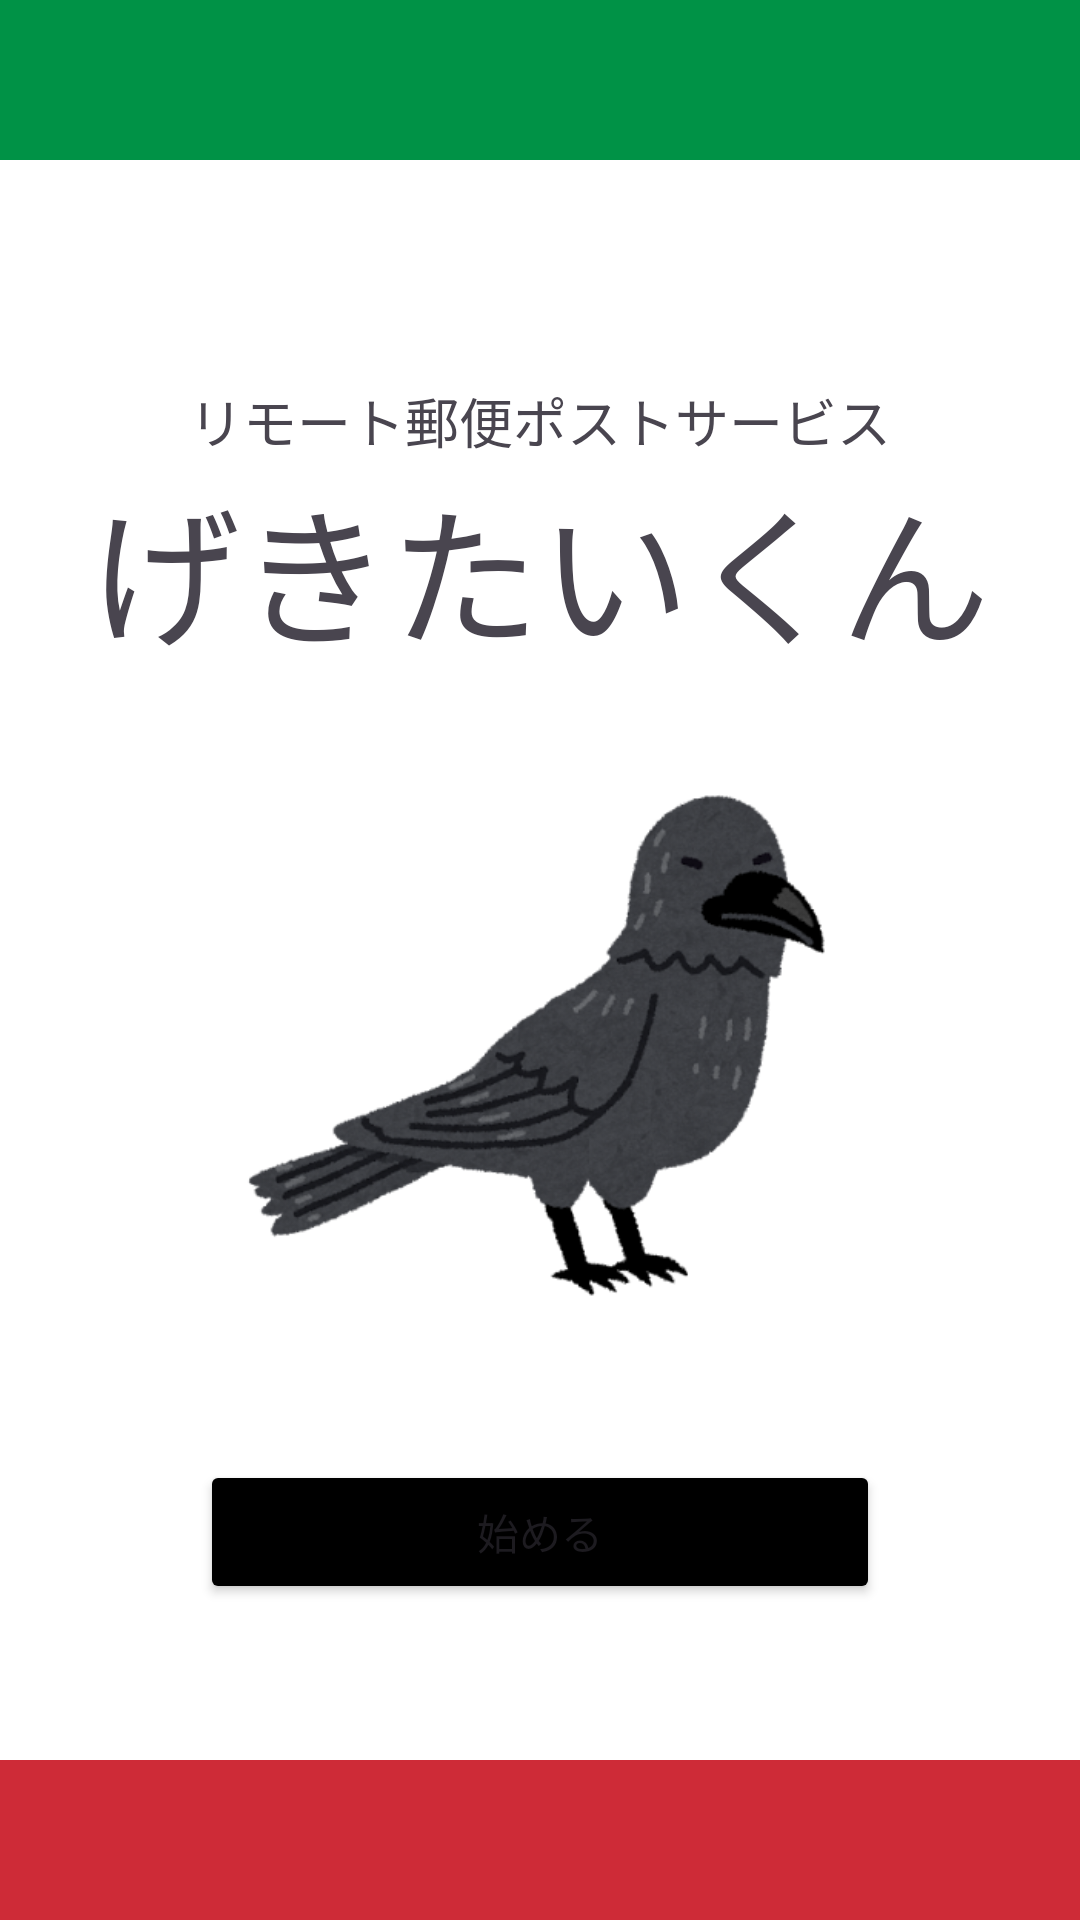

Produce the Android XML layout that renders to this screen, including the resource entries it uses.
<!-- AndroidManifest.xml: application theme Theme.RemotePostService -->
<!-- res/layout/activity_main.xml -->
<?xml version="1.0" encoding="utf-8"?>
<androidx.constraintlayout.widget.ConstraintLayout xmlns:android="http://schemas.android.com/apk/res/android"
    xmlns:app="http://schemas.android.com/apk/res-auto"
    xmlns:tools="http://schemas.android.com/tools"
    android:id="@+id/main"
    android:layout_width="match_parent"
    android:layout_height="match_parent"
    tools:context=".MainActivity">

    <LinearLayout
        android:layout_width="match_parent"
        android:layout_height="match_parent"
        android:orientation="vertical">

        <LinearLayout
            android:layout_width="match_parent"
            android:layout_height="0dp"
            android:background="#009246"
            android:layout_weight="1"/>

        <LinearLayout
            android:layout_width="match_parent"
            android:layout_height="0dp"
            android:background="#FFFFFF"
            android:layout_weight="10"
            android:orientation="vertical">

            <TextView
                android:layout_width="match_parent"
                android:layout_height="200px"
                android:layout_marginTop="100px"
                android:text="リモート郵便ポストサービス"
                android:textSize="18sp"
                android:gravity="center|bottom"/>

            <TextView
                android:layout_width="match_parent"
                android:layout_height="200px"
                android:text="げきたいくん"
                android:textSize="50sp"
                android:gravity="center"/>

            <ImageView
                android:layout_width="match_parent"
                android:layout_height="600px"
                android:layout_marginTop="100px"
                android:layout_marginBottom="100px"
                app:srcCompat="@drawable/bird_karasu"/>

            <Button
                android:id="@+id/button_to_show_dashboard"
                android:layout_width="match_parent"
                android:layout_height="wrap_content"
                android:layout_marginLeft="200px"
                android:layout_marginRight="200px"
                android:backgroundTint="#000000"
                android:text="始める"/>

        </LinearLayout>

        <LinearLayout
            android:layout_width="match_parent"
            android:layout_height="0dp"
            android:background="#ce2b37"
            android:layout_weight="1"/>

    </LinearLayout>
</androidx.constraintlayout.widget.ConstraintLayout>
<!-- resources referenced by this layout -->
<resources>
  <!-- drawable bird_karasu: png bitmap (drawable, 75627 bytes) -->
  <style name="Theme.RemotePostService" parent="Base.Theme.RemotePostService" />
  <style name="Base.Theme.RemotePostService" parent="Theme.Material3.DayNight.NoActionBar">
          
          
      </style>
</resources>
